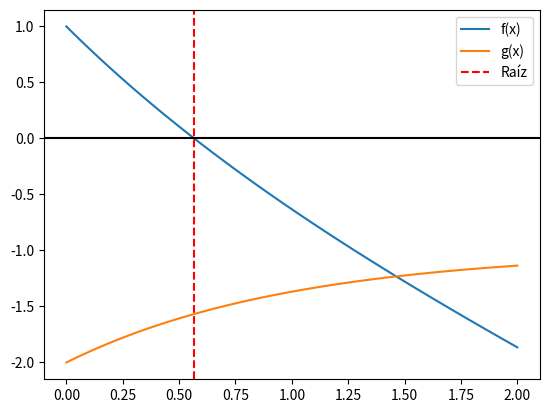

Write the Python code that produced this figure.
import numpy as np
import matplotlib.pyplot as plt

def metodo_newton(xi, f, toler, n_iter, df):
    g = xi - f(xi)/df(xi)
    error = abs(xi - g)
    iter = 0
    while (iter <= n_iter) and (error >= toler):
        xi = g
        g = xi - f(xi)/df(xi)
        error = abs(xi - g)
        iter += 1
    if error < toler:
        return g
    else:
        return None

def main():
    f = lambda x: np.exp(-x) - x
    df = lambda x: -np.exp(-x) - 1
    xi = 1
    toler = 1e-5
    n_iter = 15
    raiz = metodo_newton(xi, f, toler, n_iter, df)
    if raiz is not None:
        print(f"La raiz es: {raiz}")
    else:
        print("No se encontro la raiz")

    # GRAFICA
    xi = np.linspace(0, 2, 100)  # Cambiar el rango según tus necesidades
    fi = f(xi)
    gi = df(xi)

    plt.plot(xi, fi, label='f(x)')
    plt.plot(xi, gi, label='g(x)')
    plt.axhline(0, color='k')
    plt.axvline(raiz, color='r', linestyle='--', label='Raíz')
    plt.legend()
    plt.show()

if __name__ == "__main__":
    main()
